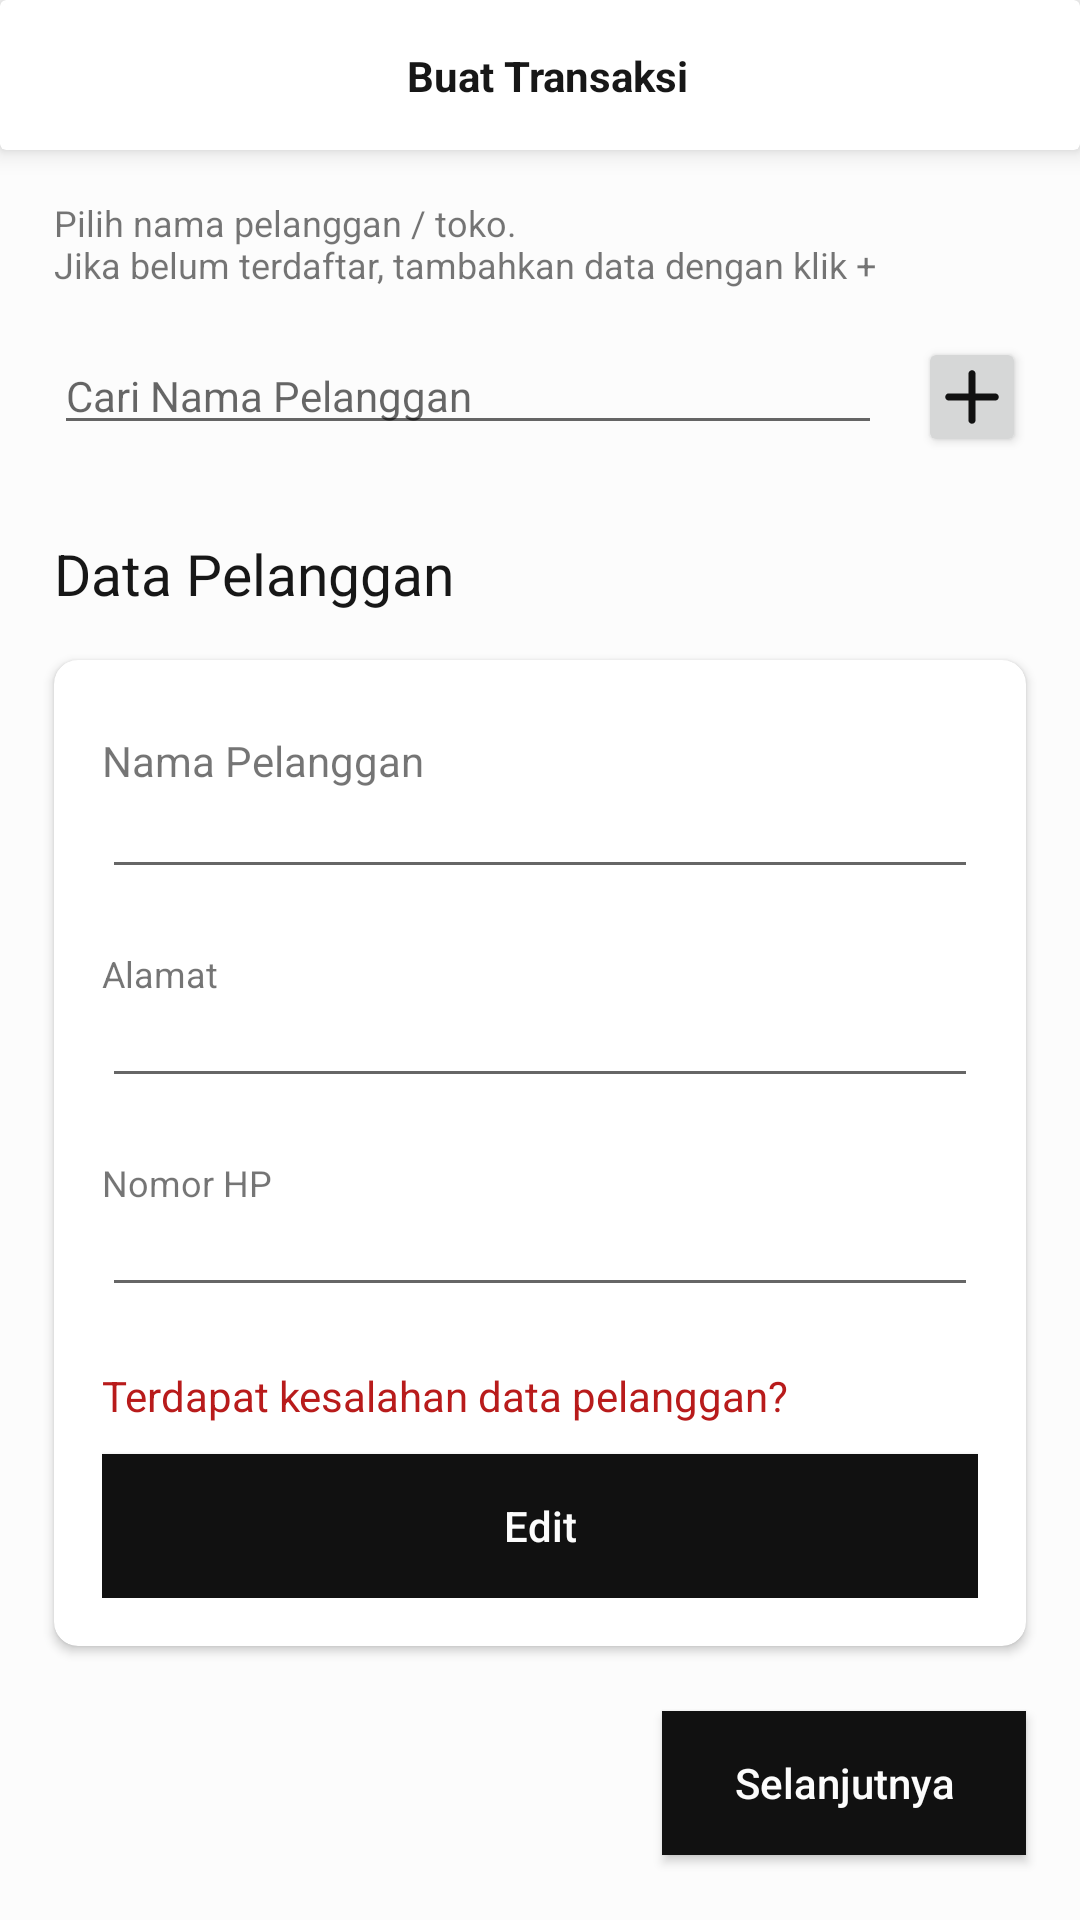

Produce the Android XML layout that renders to this screen, including the resource entries it uses.
<!-- AndroidManifest.xml: application theme Theme.TokoPlastik -->
<!-- res/layout/fragment_transaction.xml -->
<?xml version="1.0" encoding="utf-8"?>
<androidx.constraintlayout.widget.ConstraintLayout xmlns:android="http://schemas.android.com/apk/res/android"
    xmlns:app="http://schemas.android.com/apk/res-auto"
    xmlns:tools="http://schemas.android.com/tools"
    android:layout_width="match_parent"
    android:layout_height="match_parent"
    tools:context=".ui.transaction.TransactionFragment">

    <androidx.constraintlayout.widget.Guideline
        android:id="@+id/guideline"
        android:layout_width="wrap_content"
        android:layout_height="wrap_content"
        android:orientation="vertical"
        app:layout_constraintGuide_percent="0.05" />

    <androidx.constraintlayout.widget.Guideline
        android:id="@+id/guideline2"
        android:layout_width="wrap_content"
        android:layout_height="wrap_content"
        android:orientation="vertical"
        app:layout_constraintGuide_percent="0.95" />

    <androidx.cardview.widget.CardView
        android:id="@+id/toolbar_transaction"
        android:layout_width="match_parent"
        android:layout_height="50dp"
        app:cardElevation="5dp"
        app:layout_constraintStart_toStartOf="parent"
        app:layout_constraintTop_toTopOf="parent">

        <androidx.constraintlayout.widget.ConstraintLayout
            android:layout_width="match_parent"
            android:layout_height="match_parent">

            <androidx.constraintlayout.widget.Guideline
                android:id="@+id/guideline_inside_1"
                android:layout_width="wrap_content"
                android:layout_height="wrap_content"
                android:orientation="vertical"
                app:layout_constraintGuide_percent="0.09" />

            <androidx.constraintlayout.widget.Guideline
                android:id="@+id/guideline_inside_2"
                android:layout_width="wrap_content"
                android:layout_height="wrap_content"
                android:orientation="vertical"
                app:layout_constraintGuide_percent="0.91" />

            <TextView
                android:id="@+id/text_product_detail"
                style="@style/h4_bold"
                android:layout_width="wrap_content"
                android:layout_height="wrap_content"
                android:layout_marginStart="5dp"
                android:ellipsize="end"
                android:maxLines="1"
                android:text="Buat Transaksi"
                android:textAlignment="textStart"
                android:textColor="@color/g_black"
                app:layout_constraintBottom_toBottomOf="parent"
                app:layout_constraintEnd_toEndOf="parent"
                app:layout_constraintStart_toStartOf="parent"
                app:layout_constraintTop_toTopOf="parent" />

            <ImageView
                android:id="@+id/menu_icon"
                android:layout_width="40dp"
                android:layout_height="40dp"
                android:layout_marginEnd="8dp"
                android:clickable="true"
                android:contentDescription="Menu"
                android:focusable="true"
                android:padding="8dp"
                android:src="@drawable/ic_more_vert"
                app:layout_constraintBottom_toBottomOf="parent"
                app:layout_constraintEnd_toEndOf="parent"
                app:layout_constraintTop_toTopOf="parent" />

        </androidx.constraintlayout.widget.ConstraintLayout>
    </androidx.cardview.widget.CardView>

    <TextView
        android:id="@+id/transaction_fragment_title"
        android:layout_width="wrap_content"
        android:layout_height="wrap_content"
        android:layout_marginTop="16dp"
        android:text="@string/transaction_fragment_title"
        android:textSize="@dimen/pTextSize"
        app:layout_constraintStart_toStartOf="@id/guideline"
        app:layout_constraintTop_toBottomOf="@id/toolbar_transaction" />

    <AutoCompleteTextView
        android:id="@+id/customer_dropdown"
        style="@style/h4"
        android:layout_width="0dp"
        android:layout_height="wrap_content"
        android:layout_marginTop="16dp"
        android:layout_marginEnd="12dp"
        android:hint="Cari Nama Pelanggan"
        app:layout_constraintEnd_toStartOf="@id/button_add_customer"
        app:layout_constraintStart_toStartOf="@id/guideline"
        app:layout_constraintTop_toBottomOf="@id/transaction_fragment_title" />

    <androidx.appcompat.widget.AppCompatButton
        android:id="@+id/button_add_customer"
        android:layout_width="36dp"
        android:layout_height="40dp"
        android:layout_marginTop="16dp"
        android:drawableTop="@drawable/ic_plus_button"
        android:drawableTint="@color/black"
        android:paddingTop="10dp"
        app:layout_constraintEnd_toStartOf="@id/guideline2"
        app:layout_constraintTop_toBottomOf="@id/transaction_fragment_title" />

    <TextView
        android:id="@+id/customer_data_title"
        style="@style/h3"
        android:layout_width="wrap_content"
        android:layout_height="wrap_content"
        android:layout_marginTop="30dp"
        android:text="Data Pelanggan"
        app:layout_constraintStart_toStartOf="@id/guideline"
        app:layout_constraintTop_toBottomOf="@id/customer_dropdown" />

    <androidx.cardview.widget.CardView
        android:id="@+id/card_view_customer_data"
        android:layout_width="0dp"
        android:layout_height="wrap_content"
        android:layout_marginTop="16dp"
        app:cardCornerRadius="8dp"
        app:layout_constraintEnd_toEndOf="@id/guideline2"
        app:layout_constraintStart_toStartOf="@id/guideline"
        app:layout_constraintTop_toBottomOf="@id/customer_data_title">

        <androidx.constraintlayout.widget.ConstraintLayout
            android:layout_width="match_parent"
            android:layout_height="wrap_content"
            android:padding="16dp">

            <TextView
                android:id="@+id/customer_name_title"
                style="p_bold"
                android:layout_width="match_parent"
                android:layout_height="wrap_content"
                android:layout_marginTop="8dp"
                android:text="Nama Pelanggan"
                app:layout_constraintStart_toStartOf="parent"
                app:layout_constraintTop_toTopOf="parent" />

            <EditText
                android:id="@+id/customer_name_text"
                style="@style/p_bold"
                android:layout_width="match_parent"
                android:layout_height="wrap_content"
                android:inputType="text"
                app:layout_constraintStart_toStartOf="parent"
                app:layout_constraintTop_toBottomOf="@id/customer_name_title"
                tools:ignore="Autofill,LabelFor" />

            <TextView
                android:id="@+id/customer_address_title"
                android:layout_width="match_parent"
                android:layout_height="wrap_content"
                android:layout_marginTop="20dp"
                android:text="Alamat"
                android:textSize="12sp"
                app:layout_constraintStart_toStartOf="parent"
                app:layout_constraintTop_toBottomOf="@id/customer_name_text" />

            <EditText
                android:id="@+id/customer_address_text"
                style="@style/p_bold"
                android:layout_width="match_parent"
                android:layout_height="wrap_content"
                android:inputType="text"
                app:layout_constraintStart_toStartOf="parent"
                app:layout_constraintTop_toBottomOf="@id/customer_address_title"
                tools:ignore="Autofill,LabelFor" />

            <TextView
                android:id="@+id/customer_hp_title"
                android:layout_width="match_parent"
                android:layout_height="wrap_content"
                android:layout_marginTop="20dp"
                android:text="Nomor HP"
                android:textSize="12sp"
                app:layout_constraintStart_toStartOf="parent"
                app:layout_constraintTop_toBottomOf="@id/customer_address_text" />

            <EditText
                android:id="@+id/customer_hp_text"
                style="@style/p_bold"
                android:layout_width="match_parent"
                android:layout_height="wrap_content"
                android:inputType="text"
                app:layout_constraintStart_toStartOf="parent"
                app:layout_constraintTop_toBottomOf="@id/customer_hp_title"
                tools:ignore="Autofill,LabelFor" />

            <TextView
                android:id="@+id/edit_data_title"
                android:layout_width="wrap_content"
                android:layout_height="wrap_content"
                android:layout_marginTop="20dp"
                android:text="Terdapat kesalahan data pelanggan?"
                android:textColor="@color/text_red"
                app:layout_constraintStart_toStartOf="parent"
                app:layout_constraintTop_toBottomOf="@id/customer_hp_text" />

            <androidx.appcompat.widget.AppCompatButton
                android:id="@+id/button_edit_data"
                style="@style/blueButtonStyle"
                android:layout_width="match_parent"
                android:layout_height="wrap_content"
                android:layout_marginTop="10dp"
                android:text="Edit"
                app:layout_constraintStart_toStartOf="parent"
                app:layout_constraintTop_toBottomOf="@id/edit_data_title" />

        </androidx.constraintlayout.widget.ConstraintLayout>
    </androidx.cardview.widget.CardView>

    <androidx.appcompat.widget.AppCompatButton
        android:id="@+id/button_to_checkout"
        style="@style/blueButtonStyle"
        android:layout_width="wrap_content"
        android:layout_height="wrap_content"
        android:paddingHorizontal="24dp"
        android:paddingVertical="10dp"
        android:text="Selanjutnya"
        app:layout_constraintBottom_toBottomOf="parent"
        app:layout_constraintEnd_toEndOf="@id/guideline2"
        app:layout_constraintTop_toBottomOf="@id/card_view_customer_data" />

</androidx.constraintlayout.widget.ConstraintLayout>
<!-- resources referenced by this layout -->
<resources>
  <color name="black">#111111</color>
  <color name="g_black">#171717</color>
  <color name="text_red">#b81b1b</color>
  <dimen name="pTextSize">12sp</dimen>
  <!-- drawable ic_plus_button (drawable) -->
  <vector xmlns:android="http://schemas.android.com/apk/res/android"
      android:width="20dp"
      android:height="20dp"
      android:viewportWidth="660"
      android:viewportHeight="660">
      <group android:translateX="-150" android:translateY="-150">
          <path
              android:pathData="M440.39,519.61L225.48,519.61q-16.71,0 -28.16,-11.5t-11.45,-28.29q0,-16.78 11.45,-28.1 11.45,-11.33 28.16,-11.33h214.91v-214.91q0,-16.64 11.5,-28.41t28.29,-11.77q16.78,0 28.1,11.77 11.33,11.77 11.33,28.41v214.91h214.91q16.64,0 28.41,11.5t11.77,28.29q0,16.78 -11.77,28.1 -11.77,11.33 -28.41,11.33L519.61,519.61v214.91q0,16.71 -11.5,28.16t-28.29,11.45q-16.78,0 -28.1,-11.45 -11.33,-11.45 -11.33,-28.16v-214.91Z"
              android:fillColor="#000"/>
      </group>
  </vector>
  <string name="transaction_fragment_title">Pilih nama pelanggan / toko.\nJika belum terdaftar, tambahkan data dengan klik +</string>
  <style name="blueButtonStyle">
          <item name="android:background">@color/black</item>
          <item name="android:textColor">@color/white</item>
          <item name="android:textSize">@dimen/h4TextSize</item>
          <item name="android:textAllCaps">false</item>
      </style>
  <style name="h3">
          <item name="android:textColor">@color/g_black</item>
          <item name="android:textSize">@dimen/h3TextSize</item>
          <item name="android:textStyle">normal</item>
      </style>
  <style name="h4">
          <item name="android:textColor">@color/g_gray700</item>
          <item name="android:textSize">@dimen/h4TextSize</item>
          <item name="android:textStyle">normal</item>
      </style>
  <style name="h4_bold">
          <item name="android:textColor">@color/g_gray700</item>
          <item name="android:textSize">@dimen/h4TextSize</item>
          <item name="android:textStyle">bold</item>
      </style>
  <style name="p_bold">
          <item name="android:textColor">@color/g_gray700</item>
          <item name="android:textSize">@dimen/pTextSize</item>
          <item name="android:textStyle">bold</item>
      </style>
  <style name="Theme.TokoPlastik" parent="Theme.MaterialComponents.Light.NoActionBar">
          <item name="colorPrimary">@color/primary</item>
          <item name="colorAccent">@color/primary</item>
          <item name="android:windowBackground">@color/background</item>
      </style>
  <color name="white">#fcfcfc</color>
  <dimen name="h4TextSize">14sp</dimen>
  <dimen name="h3TextSize">19sp</dimen>
  <color name="g_gray700">#666666</color>
  <color name="primary">#454545</color>
  <color name="background">#fcfcfc</color>
</resources>
